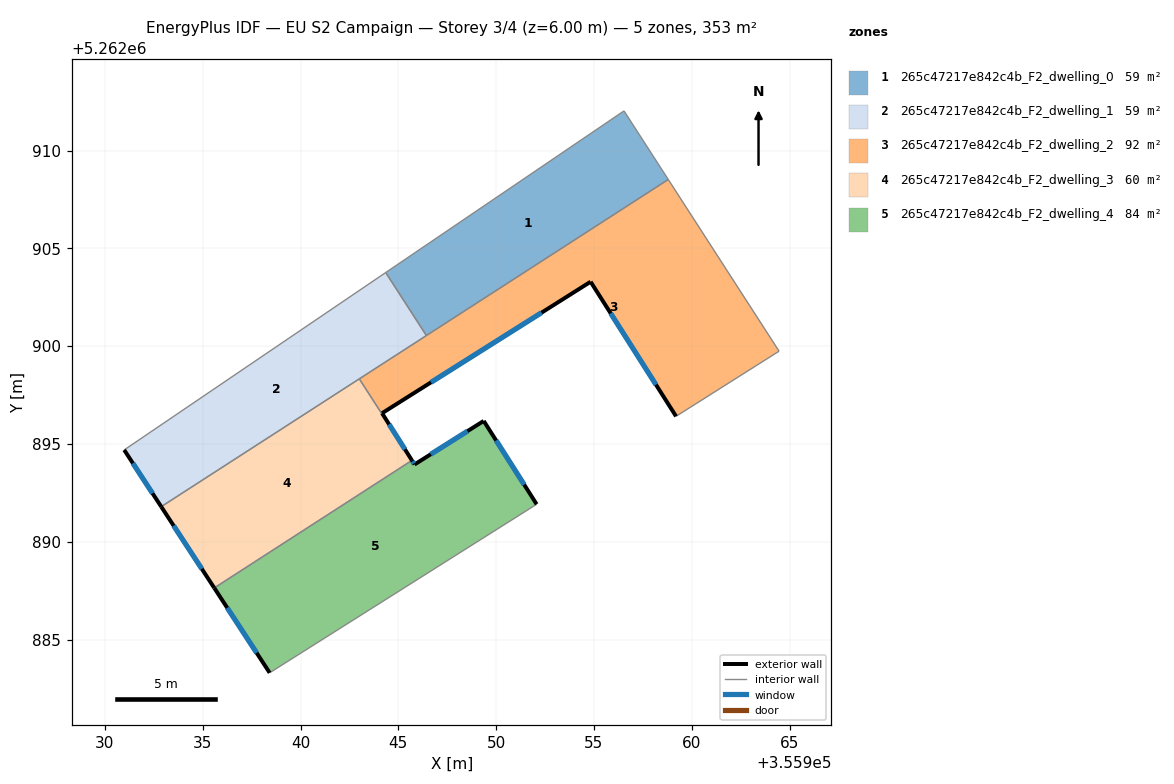
=== STOREY PLAN SPEC (per zone: floor XY polygon, exterior-wall plan segments, windows/doors) ===
zone 1: 265c47217e842c4b_F2_dwelling_0  (58.9 m²)
  floor: (355956.54, 5262912.03) (355958.80, 5262908.52) (355946.43, 5262900.54) (355944.36, 5262903.76)
  interior walls: 4
zone 2: 265c47217e842c4b_F2_dwelling_1  (58.9 m²)
  floor: (355944.36, 5262903.76) (355946.43, 5262900.54) (355932.88, 5262891.80) (355930.99, 5262894.70)
  exterior wall: (355930.99, 5262894.70) – (355932.88, 5262891.80)  [3.5 m]
    window: (355931.43, 5262894.02) – (355932.44, 5262892.48)  [2.9 m²]
  interior walls: 4
zone 3: 265c47217e842c4b_F2_dwelling_2  (92.0 m²)
  floor: (355958.80, 5262908.52) (355964.46, 5262899.74) (355959.20, 5262896.42) (355954.83, 5262903.29) (355944.17, 5262896.57) (355945.70, 5262894.16) (355943.01, 5262898.33)
  exterior wall: (355954.83, 5262903.29) – (355959.20, 5262896.42)  [8.1 m]
    window: (355955.85, 5262901.68) – (355958.17, 5262898.03)  [6.9 m²]
  exterior wall: (355944.17, 5262896.57) – (355954.83, 5262903.29)  [12.6 m]
    window: (355946.67, 5262898.15) – (355952.33, 5262901.72)  [10.6 m²]
  exterior wall: (355945.70, 5262894.16) – (355944.17, 5262896.57)  [2.9 m]
    window: (355945.34, 5262894.73) – (355944.53, 5262896.01)  [2.4 m²]
  interior walls: 5
zone 4: 265c47217e842c4b_F2_dwelling_3  (59.7 m²)
  floor: (355943.01, 5262898.33) (355945.70, 5262894.16) (355935.59, 5262887.64) (355932.88, 5262891.80)
  exterior wall: (355932.88, 5262891.80) – (355935.59, 5262887.64)  [5.0 m]
    window: (355933.52, 5262890.82) – (355934.96, 5262888.62)  [4.2 m²]
  interior walls: 3
zone 5: 265c47217e842c4b_F2_dwelling_4  (83.9 m²)
  floor: (355949.36, 5262896.18) (355952.07, 5262891.92) (355938.42, 5262883.30) (355935.59, 5262887.64) (355945.70, 5262894.16) (355945.83, 5262893.95)
  exterior wall: (355935.59, 5262887.64) – (355938.42, 5262883.30)  [5.2 m]
    window: (355936.26, 5262886.62) – (355937.76, 5262884.32)  [4.4 m²]
  exterior wall: (355945.83, 5262893.95) – (355945.70, 5262894.16)  [0.2 m]
    window: (355945.80, 5262894.00) – (355945.73, 5262894.11)  [0.2 m²]
  exterior wall: (355949.36, 5262896.18) – (355945.83, 5262893.95)  [4.2 m]
    window: (355948.53, 5262895.66) – (355946.66, 5262894.48)  [3.5 m²]
  exterior wall: (355952.07, 5262891.92) – (355949.36, 5262896.18)  [5.0 m]
    window: (355951.43, 5262892.92) – (355950.00, 5262895.18)  [4.3 m²]
  interior walls: 2

=== DERIVED (storey summary) ===
Building: EU S2 Campaign
Storey: 3 of 4  (floor level z = 6.00 m)
Storey gross floor area: 353.4 m²
Zones on this storey: 5
  - 265c47217e842c4b_F2_dwelling_0: floor 58.9 m²
  - 265c47217e842c4b_F2_dwelling_1: floor 58.9 m²; exterior wall 3.5 m (10.4 m²); 1 window(s) 2.9 m²; WWR 28.1%
  - 265c47217e842c4b_F2_dwelling_2: floor 92.0 m²; exterior wall 23.6 m (70.8 m²); 3 window(s) 19.9 m²; WWR 28.1%
  - 265c47217e842c4b_F2_dwelling_3: floor 59.7 m²; exterior wall 5.0 m (14.9 m²); 1 window(s) 4.2 m²; WWR 28.1%
  - 265c47217e842c4b_F2_dwelling_4: floor 83.9 m²; exterior wall 14.7 m (44.0 m²); 4 window(s) 12.4 m²; WWR 28.1%
Zone adjacency (shared interzone walls):
  - 265c47217e842c4b_F2_dwelling_0 ↔ 265c47217e842c4b_F2_dwelling_1
  - 265c47217e842c4b_F2_dwelling_0 ↔ 265c47217e842c4b_F2_dwelling_2
  - 265c47217e842c4b_F2_dwelling_1 ↔ 265c47217e842c4b_F2_dwelling_2
  - 265c47217e842c4b_F2_dwelling_1 ↔ 265c47217e842c4b_F2_dwelling_3
  - 265c47217e842c4b_F2_dwelling_2 ↔ 265c47217e842c4b_F2_dwelling_3
  - 265c47217e842c4b_F2_dwelling_3 ↔ 265c47217e842c4b_F2_dwelling_4